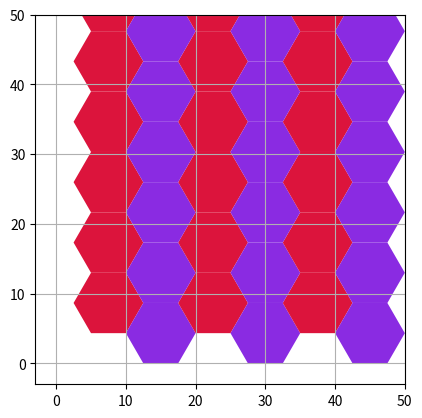

Reproduce this figure in Python.
import matplotlib.pyplot as plt
from matplotlib.patches import RegularPolygon
from matplotlib.collections import PatchCollection
import numpy as np
import random as r

# set up figure
fig, ax = plt.subplots(1)

# positions
pixel_x, pixel_y = np.indices((4, 4))
pixel_x = np.array([1,2,3,4,5,6,1,2,3,4,5,6,1,2,3,4,5,6,1,2,3,4,5,6,1,2,3,4,5,6,1,2,3,4,5,6])
pixel_y = np.array([1,1,1,1,1,1,2,2,2,2,2,2,3,3,3,3,3,3,4,4,4,4,4,4,5,5,5,5,5,5,6,6,6,6,6,6])


pixel_color = cor = [[0.862745, 0.0784314, 0.235294] if x%2==0 else [0.541176, 0.168627 ,0.886275] for x in range(36)]
#,[1,0.407421725309,0],[1,0,0],[ 1, 0, 0.85],[ 0.4,0,0.8520772],[0,0,1],[0.2,1,1]

# set static radius
raio = 5
#numLinha
linhas = 6
colunas = 6
poly_radius = raio


'''
		dx = 5
		dy = 5
	else:
		dx = 10
		dy = 2.5
'''
# list to hold patches
patch_list = []

# creat the patches
controle = 0
indL = 0
indC = 0
for c, x, y in zip(pixel_color, pixel_x.flat, pixel_y.flat):	
	print(c)
	apotema = np.sin(np.pi/3)*poly_radius
	yI = apotema * (2*indL+1)
	dx = 1.5 * poly_radius
	if indC%2==0:
		yP = yI + apotema
		cord = (x*dx,yP)
	else:
		cord = (x*dx,yI)
	patch_list.append(
			RegularPolygon(
				xy=cord,
				numVertices=6,
				radius=poly_radius,
				orientation=np.pi/2,
				facecolor=c				
			)
		)

	indC+=1
	if indC%colunas == 0:
		print("entrou")
		indL+=1
	print(indL)
	

	
	


pc = PatchCollection(patch_list, match_original=True)
ax.add_collection(pc)
ax.grid()
ax.axis([-3, 50, -3, 50])
ax.set_aspect('equal')
plt.show()
